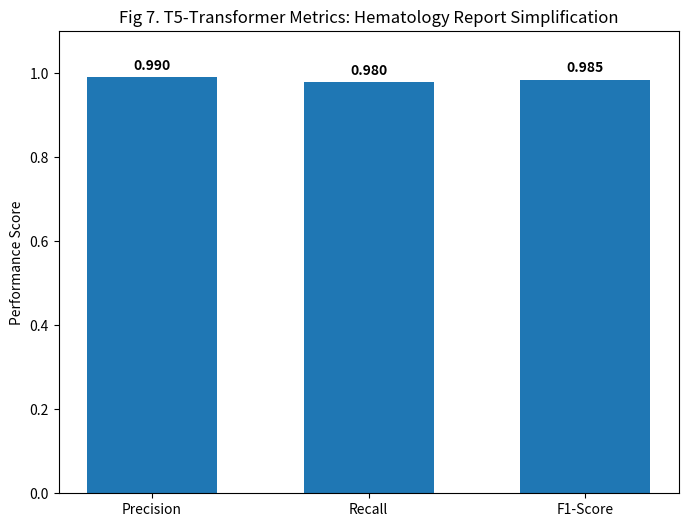
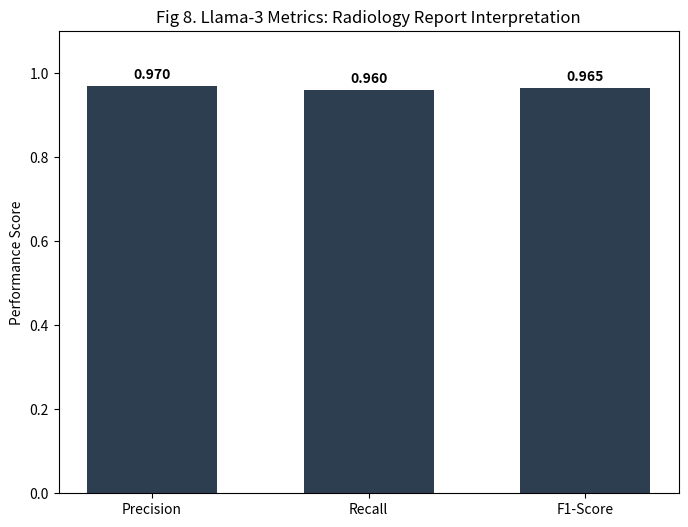
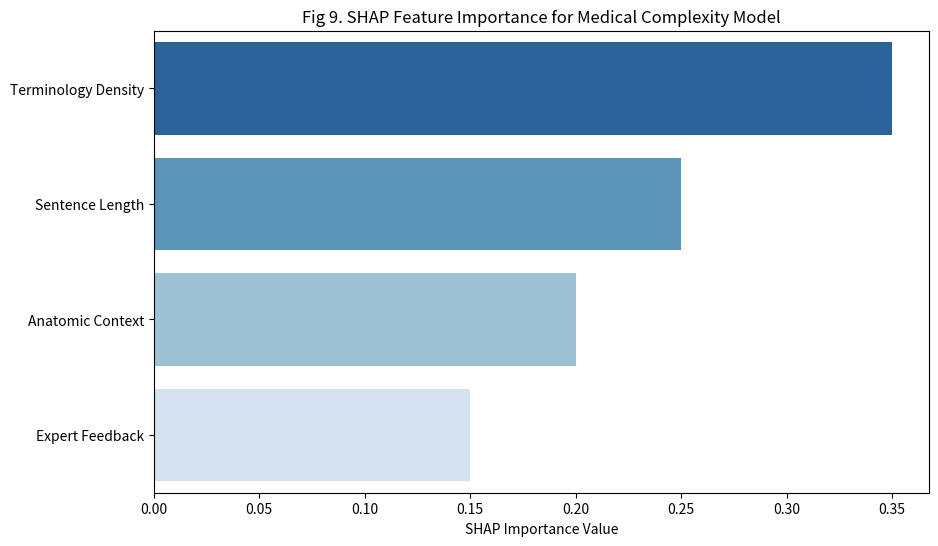
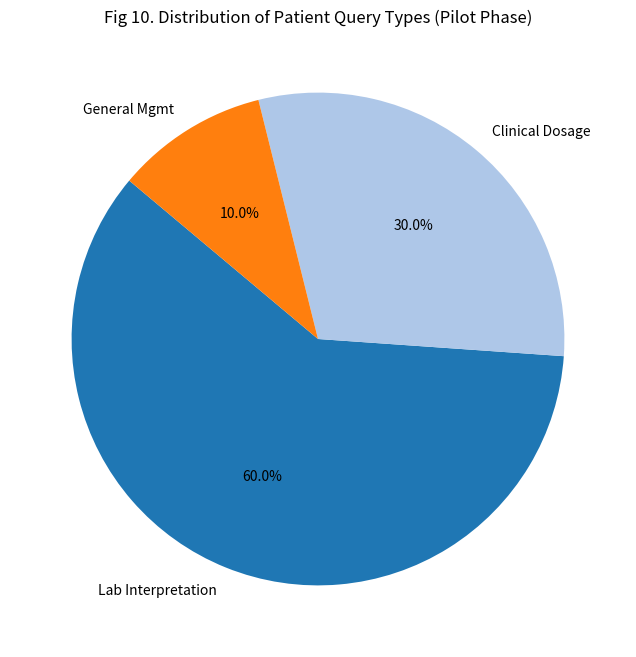
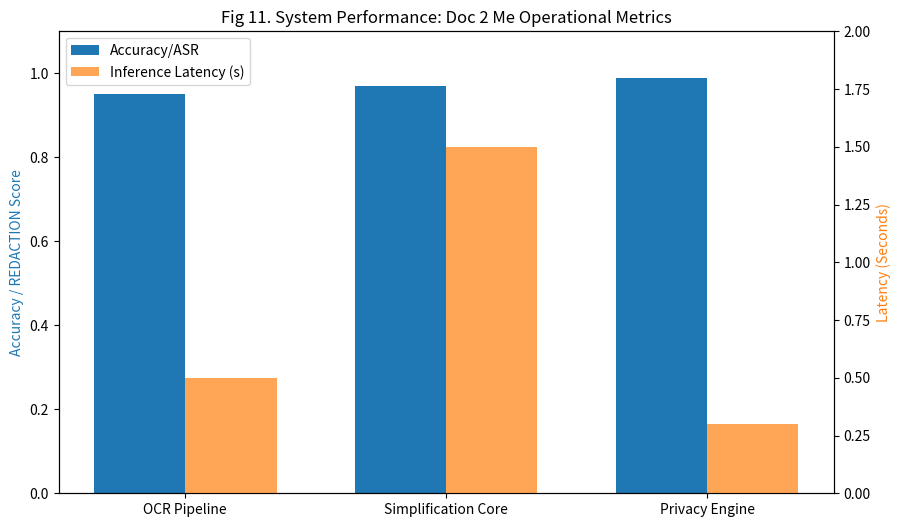

Generate these figures, in order, with matplotlib:
import matplotlib.pyplot as plt
import seaborn as sns
import os
import pandas as pd

# Set the style
plt.style.use('seaborn-v0_8-muted')
os.makedirs('images', exist_ok=True)

def save_fig(name):
    path = os.path.join('images', name)
    plt.savefig(path, dpi=300, bbox_inches='tight')
    plt.close()
    print(f"Saved {path}")

# FIG 7: Hematology Metrics
def gen_fig7():
    metrics = ['Precision', 'Recall', 'F1-Score']
    values = [0.99, 0.98, 0.985]
    plt.figure(figsize=(8, 6))
    bars = plt.bar(metrics, values, color='#1f77b4', width=0.6)
    plt.ylabel('Performance Score')
    plt.title('Fig 7. T5-Transformer Metrics: Hematology Report Simplification')
    plt.ylim(0, 1.1)
    for bar in bars:
        plt.text(bar.get_x() + bar.get_width() / 2, bar.get_height() + 0.01, 
                 f'{bar.get_height():.3f}', ha='center', va='bottom', fontweight='bold')
    save_fig('fig7_hematology.jpg')

# FIG 8: Radiology Metrics
def gen_fig8():
    metrics = ['Precision', 'Recall', 'F1-Score']
    values = [0.97, 0.96, 0.965]
    plt.figure(figsize=(8, 6))
    bars = plt.bar(metrics, values, color='#2c3e50', width=0.6)
    plt.ylabel('Performance Score')
    plt.title('Fig 8. Llama-3 Metrics: Radiology Report Interpretation')
    plt.ylim(0, 1.1)
    for bar in bars:
        plt.text(bar.get_x() + bar.get_width() / 2, bar.get_height() + 0.01, 
                 f'{bar.get_height():.3f}', ha='center', va='bottom', fontweight='bold')
    save_fig('fig8_radiology.jpg')

# FIG 9: SHAP Feature Importance
def gen_fig9():
    features = ['Terminology Density', 'Sentence Length', 'Anatomic Context', 'Expert Feedback']
    importance = [0.35, 0.25, 0.20, 0.15]
    plt.figure(figsize=(10, 6))
    sns.barplot(x=importance, y=features, palette='Blues_r')
    plt.title('Fig 9. SHAP Feature Importance for Medical Complexity Model')
    plt.xlabel('SHAP Importance Value')
    save_fig('fig9_shap_importance.jpg')

# FIG 10: Query Distribution
def gen_fig10():
    labels = ['Lab Interpretation', 'Clinical Dosage', 'General Mgmt']
    sizes = [60, 30, 10]
    colors = ['#1f77b4', '#aec7e8', '#ff7f0e']
    plt.figure(figsize=(8, 8))
    plt.pie(sizes, labels=labels, autopct='%1.1f%%', startangle=140, colors=colors)
    plt.title('Fig 10. Distribution of Patient Query Types (Pilot Phase)')
    save_fig('fig10_query_distribution.jpg')

# FIG 11: System Performance Summary
def gen_fig11():
    categories = ['OCR Pipeline', 'Simplification Core', 'Privacy Engine']
    accuracy = [0.95, 0.97, 0.988]
    latency = [0.5, 1.5, 0.3] # In seconds
    
    fig, ax1 = plt.subplots(figsize=(10, 6))
    ax2 = ax1.twinx()
    
    width = 0.35
    x = range(len(categories))
    
    p1 = ax1.bar([i - width/2 for i in x], accuracy, width, label='Accuracy/ASR', color='#1f77b4')
    p2 = ax2.bar([i + width/2 for i in x], latency, width, label='Inference Latency (s)', color='#ff7f0e', alpha=0.7)
    
    ax1.set_ylabel('Accuracy / REDACTION Score', color='#1f77b4')
    ax2.set_ylabel('Latency (Seconds)', color='#ff7f0e')
    ax1.set_ylim(0, 1.1)
    ax2.set_ylim(0, 2.0)
    
    plt.title('Fig 11. System Performance: Doc 2 Me Operational Metrics')
    ax1.set_xticks(x)
    ax1.set_xticklabels(categories)
    
    lines, labels = ax1.get_legend_handles_labels()
    lines2, labels2 = ax2.get_legend_handles_labels()
    ax2.legend(lines + lines2, labels + labels2, loc='upper left')
    
    save_fig('fig11_performance_summary.jpg')

if __name__ == '__main__':
    gen_fig7()
    gen_fig8()
    gen_fig9()
    gen_fig10()
    gen_fig11()
